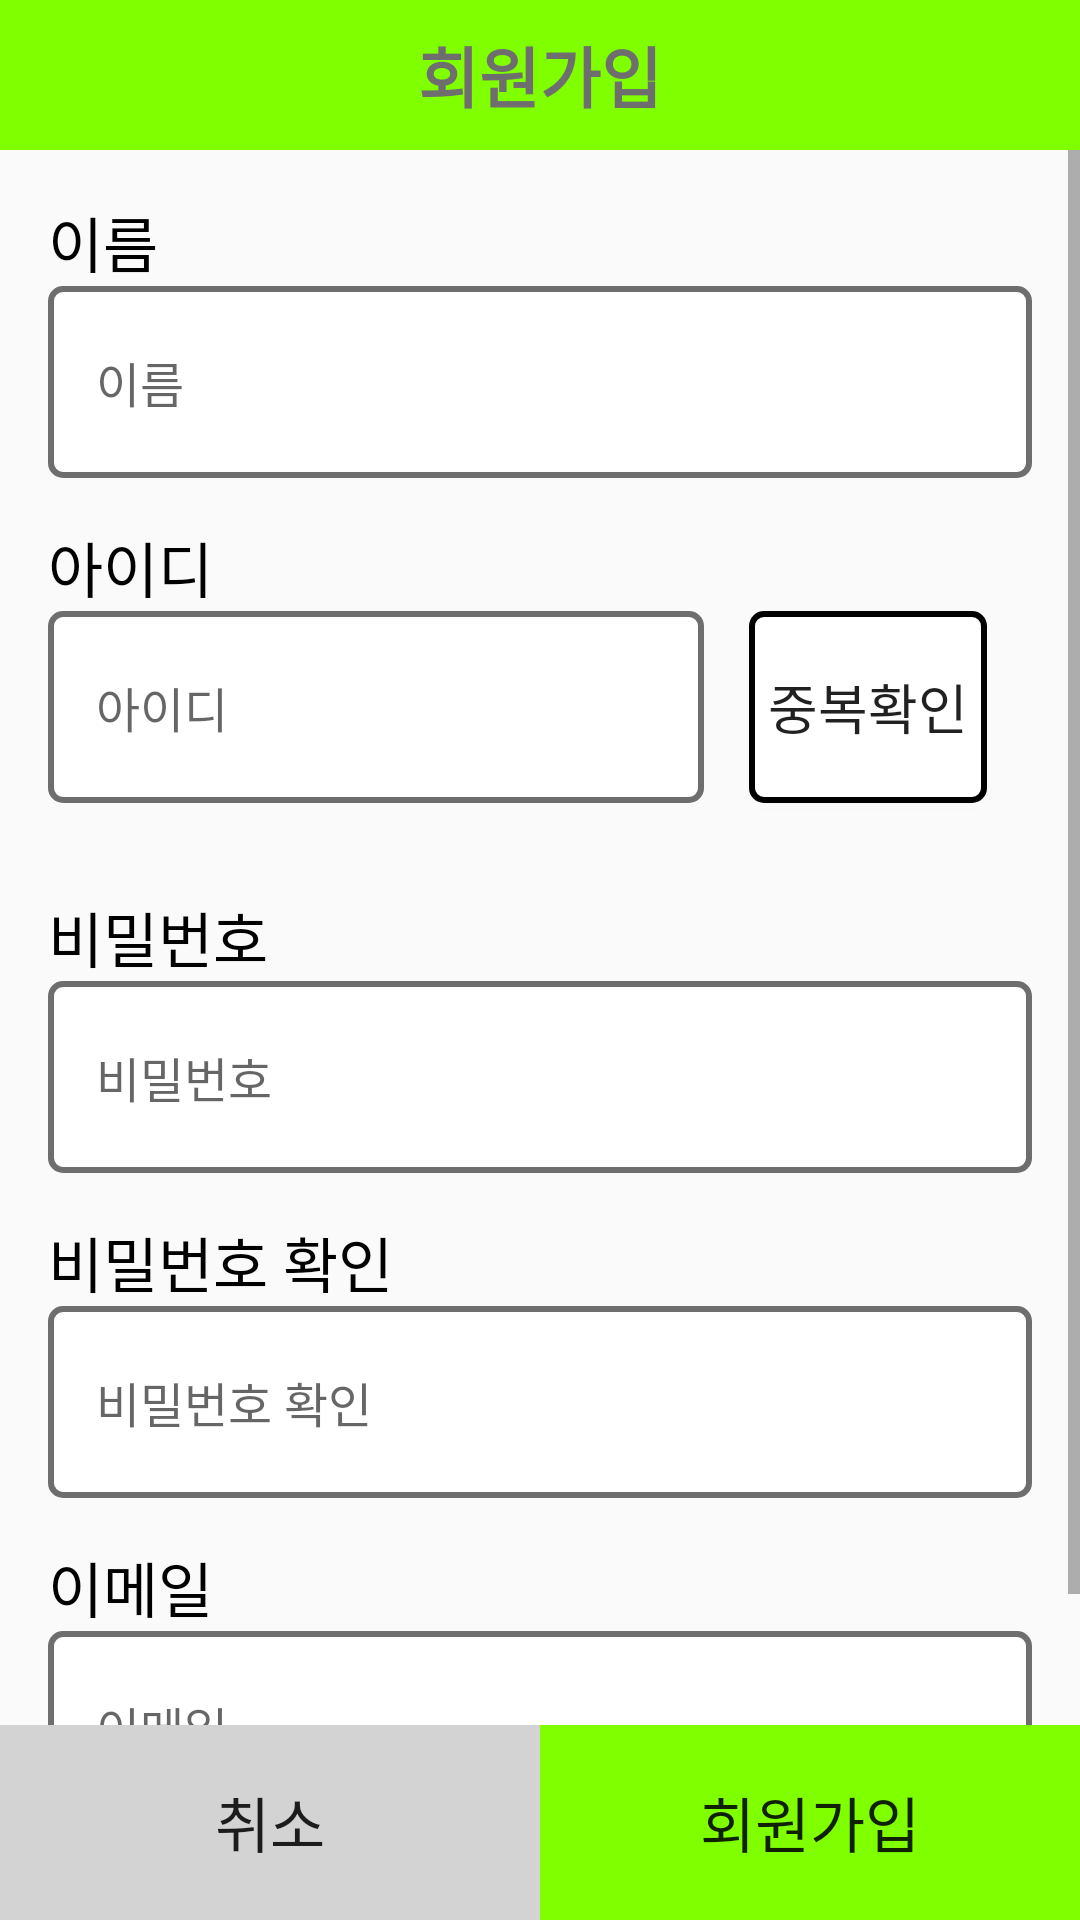

Here is an Android app screen rendered from its layout file. Give the layout XML and the strings, colors and styles it references.
<!-- AndroidManifest.xml: application theme Theme.Swproject -->
<!-- res/layout/activity_register.xml -->
<?xml version="1.0" encoding="utf-8"?>
<RelativeLayout xmlns:android="http://schemas.android.com/apk/res/android"
    android:layout_width="match_parent"
    android:layout_height="match_parent"
    android:focusableInTouchMode="true"
    android:focusable="true">


    <RelativeLayout
        android:id="@+id/title_bar"
        android:layout_width="match_parent"
        android:layout_height="@dimen/title_height"
        android:background="@color/title_bar_color">

        <ImageView
            android:id="@+id/back_button"
            android:layout_width="@dimen/title_width"
            android:layout_height="@dimen/title_height"
            android:layout_marginVertical="@dimen/title_marginVertical"
            android:src="@drawable/btn_back" />

        <TextView
            android:layout_width="wrap_content"
            android:layout_height="wrap_content"
            android:text="@string/register_click"
            android:textSize="@dimen/title_fontsize"
            android:textColor="@color/gray_color"
            android:textStyle="bold"
            android:layout_centerInParent="true" />
    </RelativeLayout>

    <ScrollView
        android:layout_width="match_parent"
        android:layout_height="wrap_content"
        android:layout_below="@id/title_bar"
        android:layout_above="@id/register_button">

    <LinearLayout
        android:id="@+id/input_main"
        android:layout_width="match_parent"
        android:layout_height="match_parent"
        android:orientation="vertical"
        android:layout_margin="@dimen/default_horizontal">

        <TextView
            android:layout_width="wrap_content"
            android:layout_height="wrap_content"
            android:text="@string/name_hint"
            android:textSize="@dimen/super_font_size"
            android:textColor="@color/black"/>

        <EditText
            android:id="@+id/txt_name"
            android:layout_width="match_parent"
            android:layout_height="@dimen/register_input"
            android:layout_marginBottom="15dp"
            android:hint="@string/name_hint"
            android:paddingHorizontal="@dimen/default_horizontal"
            android:inputType="text"
            android:imeOptions="actionNext"
            android:textColor="@color/black"
            android:textSize="@dimen/default_font_size"
            android:background="@drawable/edittext_input"/>

            <TextView
                android:layout_width="wrap_content"
                android:layout_height="wrap_content"
                android:text="@string/id_hint"
                android:textSize="@dimen/super_font_size"
                android:textColor="@color/black"/>

            <LinearLayout
                android:layout_width="match_parent"
                android:layout_height="wrap_content"
                android:orientation="horizontal">

                <EditText
                    android:id="@+id/txt_id"
                    android:layout_width="match_parent"
                    android:layout_height="@dimen/register_input"
                    android:layout_marginBottom="15dp"
                    android:hint="@string/id_hint"
                    android:paddingHorizontal="@dimen/default_horizontal"
                    android:layout_weight="1"
                    android:inputType="text"
                    android:imeOptions="actionNext"
                    android:textColor="@color/black"
                    android:textSize="@dimen/default_font_size"
                    android:background="@drawable/edittext_input"/>

                <Button
                    android:id="@+id/check_id"
                    android:layout_width="match_parent"
                    android:layout_height="@dimen/register_input"
                    android:layout_gravity="right"
                    android:layout_margin="@dimen/btn_margin"
                    android:layout_weight="2"
                    android:imeOptions="actionNone"
                    android:background="@drawable/id_check"
                    android:textSize="@dimen/big_font_size"
                    android:text="@string/button_confirm"/>

            </LinearLayout>

            <TextView
                android:layout_width="wrap_content"
                android:layout_height="wrap_content"
                android:text="@string/pw_hint"
                android:textSize="@dimen/super_font_size"
                android:textColor="@color/black"/>

            <EditText
                android:id="@+id/txt_pw"
                android:layout_width="match_parent"
                android:layout_height="@dimen/register_input"
                android:layout_marginBottom="15dp"
                android:hint="@string/pw_hint"
                android:paddingHorizontal="@dimen/default_horizontal"
                android:inputType="textPassword"
                android:imeOptions="actionNext"
                android:textColor="@color/black"
                android:textSize="@dimen/default_font_size"
                android:background="@drawable/edittext_input"/>

            <TextView
                android:layout_width="wrap_content"
                android:layout_height="wrap_content"
                android:text="@string/pw_check"
                android:textSize="@dimen/super_font_size"
                android:textColor="@color/black"/>

            <EditText
                android:id="@+id/txt_pwcheck"
                android:layout_width="match_parent"
                android:layout_height="@dimen/register_input"
                android:layout_marginBottom="15dp"
                android:hint="@string/pw_check"
                android:paddingHorizontal="@dimen/default_horizontal"
                android:inputType="textPassword"
                android:imeOptions="actionNext"
                android:textColor="@color/black"
                android:textSize="@dimen/default_font_size"
                android:background="@drawable/edittext_input"/>

            <TextView
                android:layout_width="wrap_content"
                android:layout_height="wrap_content"
                android:text="@string/email_hint"
                android:textSize="@dimen/super_font_size"
                android:textColor="@color/black"/>

            <EditText
                android:id="@+id/txt_email"
                android:layout_width="match_parent"
                android:layout_height="@dimen/register_input"
                android:layout_marginBottom="15dp"
                android:hint="@string/email_hint"
                android:paddingHorizontal="@dimen/default_horizontal"
                android:inputType="textEmailAddress"
                android:imeOptions="actionDone"
                android:textColor="@color/black"
                android:textSize="@dimen/default_font_size"
                android:background="@drawable/edittext_input"/>
        </LinearLayout>
                
    </ScrollView>

    <LinearLayout
        android:id="@+id/register_button"
        android:layout_width="match_parent"
        android:layout_height="@dimen/register_height"
        android:layout_alignParentBottom="true"
        android:orientation="horizontal">

        <Button
            android:id="@+id/btn_cancel"
            android:layout_width="match_parent"
            android:layout_height="match_parent"
            android:layout_weight="1"
            android:text="@string/button_cancel"
            android:textSize="@dimen/super_font_size"
            android:background="@color/light_gray_color"/>

        <Button
            android:id="@+id/btn_register"
            android:layout_width="match_parent"
            android:layout_height="match_parent"
            android:layout_weight="1"
            android:background="@color/title_bar_color"
            android:text="@string/register_click"
            android:textSize="@dimen/super_font_size" />
    </LinearLayout>



</RelativeLayout>
<!-- resources referenced by this layout -->
<resources>
  <color name="black">#FF000000</color>
  <color name="gray_color">#6E6E6E</color>
  <color name="light_gray_color">#D3D3D3</color>
  <color name="title_bar_color">#7FFF00</color>
  <dimen name="big_font_size">18sp</dimen>
  <dimen name="btn_margin">15dp</dimen>
  <dimen name="default_font_size">16sp</dimen>
  <dimen name="default_horizontal">16dp</dimen>
  <dimen name="register_height">65dp</dimen>
  <dimen name="register_input">64dp</dimen>
  <dimen name="super_font_size">20sp</dimen>
  <dimen name="title_fontsize">22sp</dimen>
  <dimen name="title_height">50dp</dimen>
  <dimen name="title_marginVertical">5dp</dimen>
  <dimen name="title_width">50dp</dimen>
  <!-- drawable edittext_input (drawable) -->
  <?xml version="1.0" encoding="utf-8"?>
  <selector xmlns:android="http://schemas.android.com/apk/res/android">
      <item android:state_focused="true">
          <shape>
              <solid android:color="@color/white"/>
              <corners android:radius="4dp"/>
              <stroke android:width="2dp"
                  android:color="@color/white_orange_color"/>
          </shape>
      </item>
      <item android:state_selected="false">
          <shape>
              <solid android:color="@color/white"/>
              <corners android:radius="4dp"/>
              <stroke android:width="2dp"
                  android:color="@color/gray_color"/>
          </shape>
      </item>
  </selector>
  <!-- drawable id_check (drawable) -->
  <?xml version="1.0" encoding="utf-8"?>
  <selector xmlns:android="http://schemas.android.com/apk/res/android">
      <item android:state_pressed="true">
          <shape>
              <solid android:color="@color/title_bar_color"/>
              <corners android:radius="4dp"/>
              <stroke android:width="2dp"
                  android:color="@color/title_bar_color"/>
          </shape>
      </item>
      <item android:state_selected="false">
          <shape>
              <solid android:color="@color/white"/>
              <corners android:radius="4dp"/>
              <stroke android:width="2dp"
                  android:color="@color/black"/>
          </shape>
      </item>
  </selector>
  <string name="button_cancel">취소</string>
  <string name="button_confirm">중복확인</string>
  <string name="email_hint">이메일</string>
  <string name="id_hint">아이디</string>
  <string name="name_hint">이름</string>
  <string name="pw_check">비밀번호 확인</string>
  <string name="pw_hint">비밀번호</string>
  <string name="register_click">회원가입</string>
  <style name="Theme.Swproject" parent="Theme.AppCompat.Light.NoActionBar">
          
          <item name="colorPrimary">@color/purple_500</item>
          <item name="colorPrimaryVariant">@color/purple_700</item>
          <item name="colorOnPrimary">@color/white</item>
          
          <item name="colorSecondary">@color/teal_200</item>
          <item name="colorSecondaryVariant">@color/teal_700</item>
          <item name="colorOnSecondary">@color/black</item>
          
          <item name="android:statusBarColor" tools:targetApi="l">?attr/colorPrimaryVariant</item>
          
      </style>
  <color name="white">#FFFFFFFF</color>
  <color name="white_orange_color">#F3982F</color>
  <color name="purple_500">#FF6200EE</color>
  <color name="purple_700">#FF3700B3</color>
  <color name="teal_200">#FF03DAC5</color>
  <color name="teal_700">#FF018786</color>
</resources>
